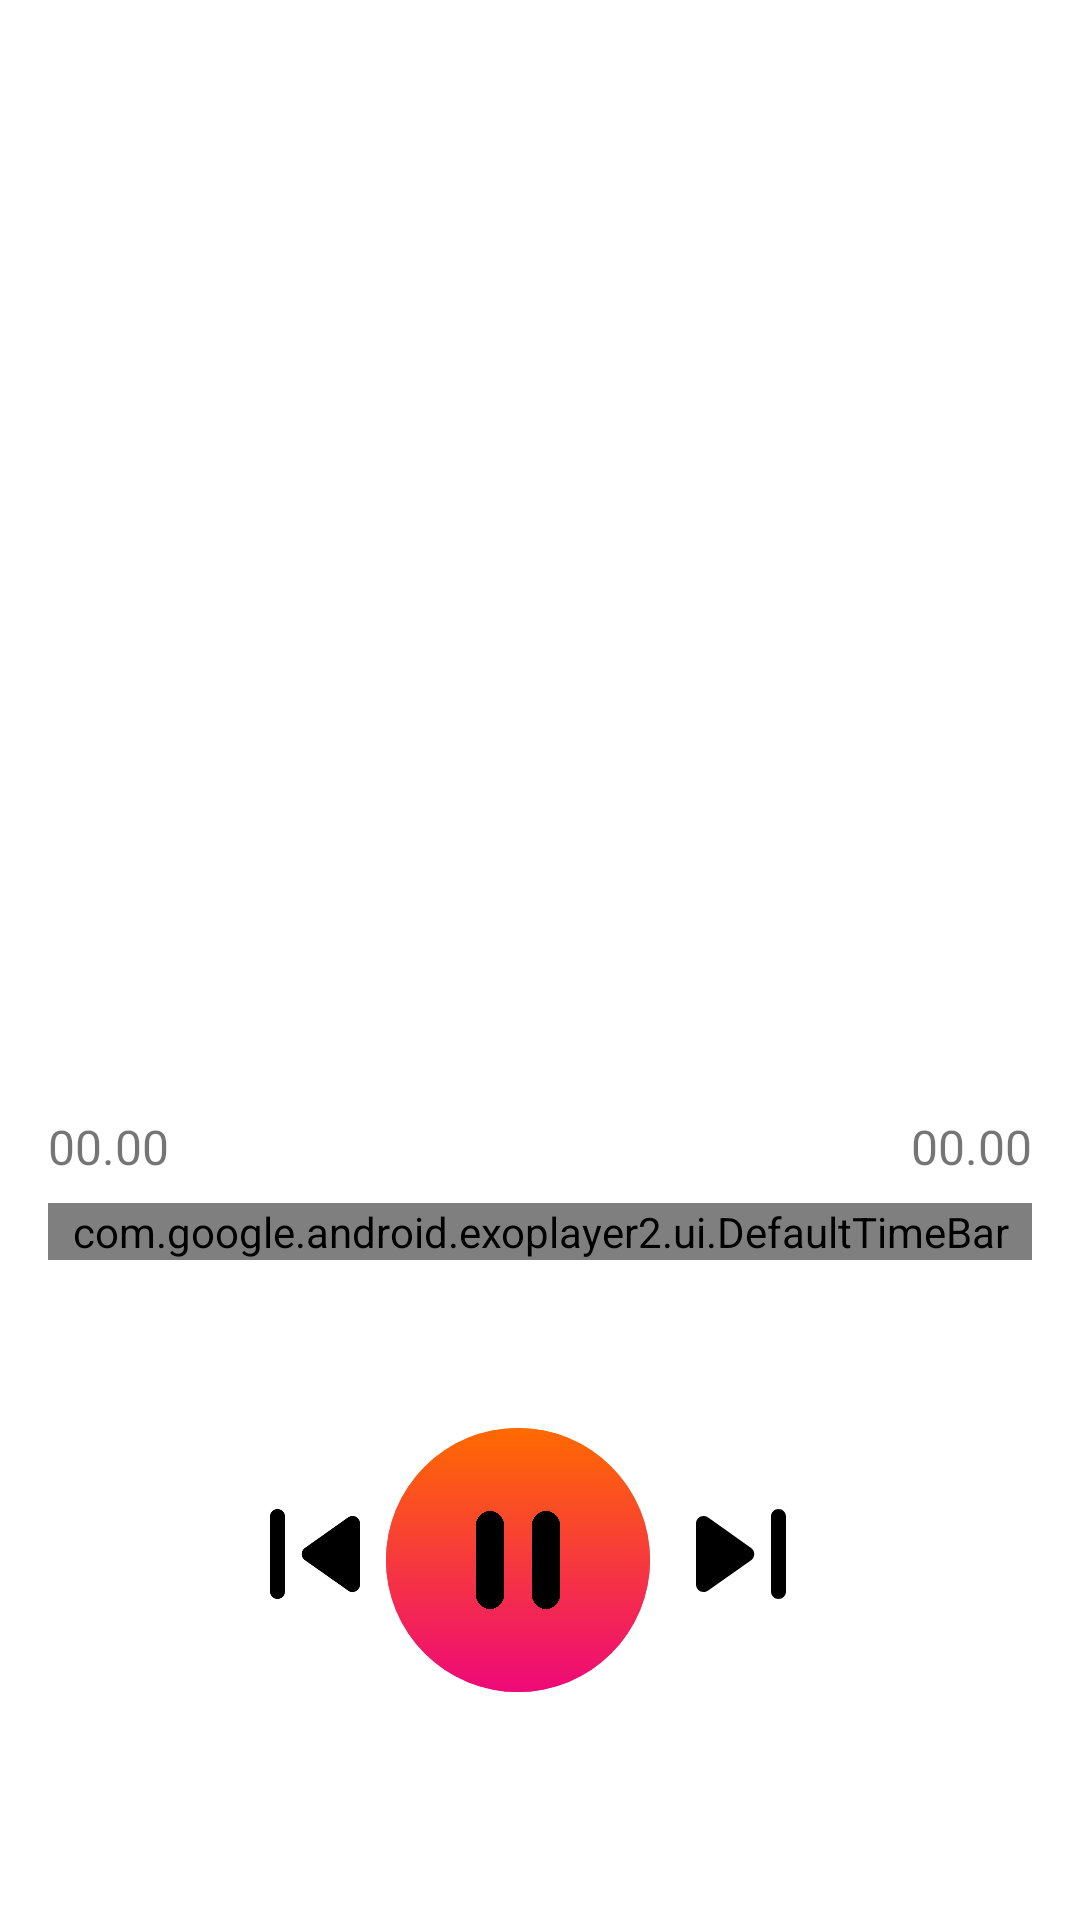

This screen was rendered from an Android layout file. Write that file and the resources it references.
<!-- AndroidManifest.xml: application theme AppTheme -->
<!-- res/layout/custom_controls.xml -->
<?xml version="1.0" encoding="utf-8"?>
<androidx.constraintlayout.widget.ConstraintLayout xmlns:android="http://schemas.android.com/apk/res/android"
                                                   xmlns:app="http://schemas.android.com/apk/res-auto"
                                                   android:layout_width="match_parent"
                                                   android:layout_height="match_parent">
    <TextView
            android:text="00.00"
            android:layout_height="wrap_content" android:id="@+id/exo_duration" android:layout_width="wrap_content"
            style="@style/timeText"
            app:layout_constraintEnd_toEndOf="parent"
            android:layout_marginEnd="16dp" android:layout_marginRight="16dp"
            app:layout_constraintStart_toStartOf="@+id/guideline" android:layout_marginLeft="8dp"
            android:layout_marginStart="8dp" app:layout_constraintHorizontal_bias="1.0"
            android:layout_marginBottom="8dp" app:layout_constraintBottom_toTopOf="@+id/exo_progress"/>

    <TextView
            android:text="00.00"
            style="@style/timeText"
            android:layout_height="wrap_content" android:id="@+id/exo_position" android:layout_width="wrap_content"
            android:layout_marginBottom="8dp" app:layout_constraintBottom_toTopOf="@+id/exo_progress"
            android:layout_marginStart="16dp" app:layout_constraintStart_toStartOf="parent"
            android:layout_marginLeft="16dp" android:layout_marginEnd="8dp"
            app:layout_constraintEnd_toStartOf="@+id/guideline" android:layout_marginRight="8dp"
            app:layout_constraintHorizontal_bias="0.0"/>
    <com.google.android.exoplayer2.ui.DefaultTimeBar android:layout_width="match_parent"
                                                     app:scrubber_color="@color/scrubberColor"
                                                     app:played_color="@color/Orange"
                                                     app:buffered_color="@color/LightOrange"
                                                     app:unplayed_color="@color/grey"
                                                     android:visibility="visible"
                                                     android:id="@+id/exo_progress"
                                                     android:layout_height="wrap_content"
                                                     app:layout_constraintStart_toStartOf="parent"
                                                     android:layout_marginLeft="16dp"
                                                     android:layout_marginStart="16dp"
                                                     app:layout_constraintEnd_toEndOf="parent"
                                                     android:layout_marginEnd="16dp" android:layout_marginRight="16dp"
                                                     app:layout_constraintHorizontal_bias="0.0"
                                                     android:layout_marginBottom="220dp"
                                                     app:layout_constraintBottom_toBottomOf="parent"
    />
    <ImageButton
            app:srcCompat="@drawable/ic_next"
            android:clickable="true"
            android:background="?attr/selectableItemBackgroundBorderless"
            android:layout_width="66dp"
            android:layout_height="60dp"
            android:scaleType="fitCenter"
            android:layout_marginEnd="80dp"
            app:layout_constraintEnd_toEndOf="parent" android:layout_marginRight="80dp"
            android:layout_marginBottom="92dp" app:layout_constraintBottom_toBottomOf="parent"
            android:id="@+id/exo_next"
    />
    <ImageButton
            app:srcCompat="@drawable/ic_prev"
            android:layout_width="66dp"
            android:clickable="true"
            android:background="?attr/selectableItemBackgroundBorderless"
            android:layout_height="60dp"
            android:scaleType="fitCenter"
            app:layout_constraintStart_toStartOf="parent"
            android:contentDescription="PlayButton"
            android:layout_marginLeft="72dp" android:layout_marginStart="72dp"
            android:id="@+id/exo_prev"
            app:layout_constraintBottom_toBottomOf="@+id/exo_next" android:adjustViewBounds="false"
            app:layout_constraintTop_toTopOf="@+id/exo_next" app:layout_constraintVertical_bias="0.0"/>
    <ImageButton
            android:background="@drawable/rounded_image_button"
            android:id="@+id/exo_play"
            android:padding="8dp"
            android:clickable="true"
            android:layout_width="88dp"
            android:layout_height="88dp"
            android:scaleType="fitEnd"
            android:layout_marginBottom="76dp"
            app:layout_constraintBottom_toBottomOf="parent"
            app:srcCompat="@drawable/ic_play" app:layout_constraintStart_toEndOf="@+id/exo_prev"
            android:layout_marginStart="8dp" android:layout_marginLeft="8dp" android:layout_marginEnd="8dp"
            app:layout_constraintEnd_toStartOf="@+id/exo_next" android:layout_marginRight="8dp"
            app:layout_constraintHorizontal_bias="0.625"
    />
    <ImageButton
            android:background="@drawable/rounded_image_button"
            android:clickable="true"
            android:padding="16dp"
            android:id="@+id/exo_pause"
            android:layout_width="88dp"
            android:layout_height="88dp"
            android:scaleType="centerCrop"
            android:layout_marginBottom="76dp"
            app:layout_constraintBottom_toBottomOf="parent"
            app:srcCompat="@drawable/ic_pause" app:layout_constraintStart_toEndOf="@+id/exo_prev"
            android:layout_marginStart="8dp" android:layout_marginLeft="8dp"
            android:layout_marginEnd="8dp"
            android:layout_marginRight="8dp" app:layout_constraintEnd_toStartOf="@+id/exo_next"
            app:layout_constraintHorizontal_bias="0.625"/>
    <androidx.constraintlayout.widget.Guideline android:layout_width="wrap_content" android:layout_height="wrap_content"
                                                android:id="@+id/guideline" app:layout_constraintGuide_begin="205dp"
                                                android:orientation="vertical"/>
    <androidx.constraintlayout.widget.Guideline android:layout_width="wrap_content" android:layout_height="wrap_content"
                                                android:id="@+id/guideline2" app:layout_constraintGuide_begin="-15dp"
                                                android:orientation="vertical"/>
</androidx.constraintlayout.widget.ConstraintLayout>
<!-- resources referenced by this layout -->
<resources>
  <color name="LightOrange">#CBFDC399</color>
  <color name="Orange">#FF6A00</color>
  <color name="grey">#D9D9D9</color>
  <color name="scrubberColor">#FF3427</color>
  <!-- drawable ic_next (drawable) -->
  <vector xmlns:android="http://schemas.android.com/apk/res/android"
          android:width="24dp"
          android:height="24dp"
          android:viewportWidth="24.0"
          android:viewportHeight="24.0">
          
      <path
          android:fillColor="#FF000000"
          android:pathData="M7.58,16.89l5.77,-4.07c0.56,-0.4 0.56,-1.24 0,-1.63L7.58,7.11C6.91,6.65 6,7.12 6,7.93v8.14c0,0.81 0.91,1.28 1.58,0.82zM16,7v10c0,0.55 0.45,1 1,1s1,-0.45 1,-1V7c0,-0.55 -0.45,-1 -1,-1s-1,0.45 -1,1z"/>
  </vector>
  <!-- drawable ic_pause (drawable) -->
  <vector xmlns:android="http://schemas.android.com/apk/res/android"
          android:width="24dp"
          android:height="24dp"
          android:viewportWidth="24.0"
          android:viewportHeight="24.0">
          
      <path
          android:fillColor="#FF000000"
          android:pathData="M8,19c1.1,0 2,-0.9 2,-2L10,7c0,-1.1 -0.9,-2 -2,-2s-2,0.9 -2,2v10c0,1.1 0.9,2 2,2zM14,7v10c0,1.1 0.9,2 2,2s2,-0.9 2,-2L18,7c0,-1.1 -0.9,-2 -2,-2s-2,0.9 -2,2z"/>
  </vector>
  <!-- drawable ic_play (drawable) -->
  <vector xmlns:android="http://schemas.android.com/apk/res/android"
          android:width="24dp"
          android:height="24dp"
          android:viewportWidth="24.0"
          android:viewportHeight="24.0">
          
      <path
          android:fillColor="#FF000000"
          android:pathData="M8,6.82v10.36c0,0.79 0.87,1.27 1.54,0.84l8.14,-5.18c0.62,-0.39 0.62,-1.29 0,-1.69L9.54,5.98C8.87,5.55 8,6.03 8,6.82z"/>
  </vector>
  <!-- drawable ic_prev (drawable) -->
  <vector xmlns:android="http://schemas.android.com/apk/res/android"
          android:width="24dp"
          android:height="24dp"
          android:viewportWidth="24.0"
          android:viewportHeight="24.0">
          
      <path
          android:fillColor="#FF000000"
          android:pathData="M7,6c0.55,0 1,0.45 1,1v10c0,0.55 -0.45,1 -1,1s-1,-0.45 -1,-1L6,7c0,-0.55 0.45,-1 1,-1zM10.66,12.82l5.77,4.07c0.66,0.47 1.58,-0.01 1.58,-0.82L18.01,7.93c0,-0.81 -0.91,-1.28 -1.58,-0.82l-5.77,4.07c-0.57,0.4 -0.57,1.24 0,1.64z"/>
  </vector>
  <!-- drawable rounded_image_button (drawable) -->
  <?xml version="1.0" encoding="utf-8"?>
  <selector xmlns:android="http://schemas.android.com/apk/res/android">
      <item>
          <shape android:shape="oval">
  
                  <gradient
                          android:angle="90"
                          android:type="linear"
                          android:startColor="@color/Pink"
                          android:endColor="@color/Orange"/>
              </shape>
      </item>
  </selector>
  <style name="timeText">
          <item name="android:fontFamily">@font/nunito</item>
          <item name="android:textSize">16sp</item>
      </style>
  <style name="AppTheme" parent="Theme.MaterialComponents.Light.NoActionBar">
          
          <item name="colorPrimary">@android:color/transparent</item>
          <item name="colorPrimaryDark">@android:color/transparent</item>
          <item name="colorAccent">@android:color/transparent</item>
          <item name="android:statusBarColor" tools:targetApi="lollipop">#000</item>
          <item name="android:fitsSystemWindows">true</item>
  
      </style>
  <color name="Pink">#EE0979</color>
</resources>
